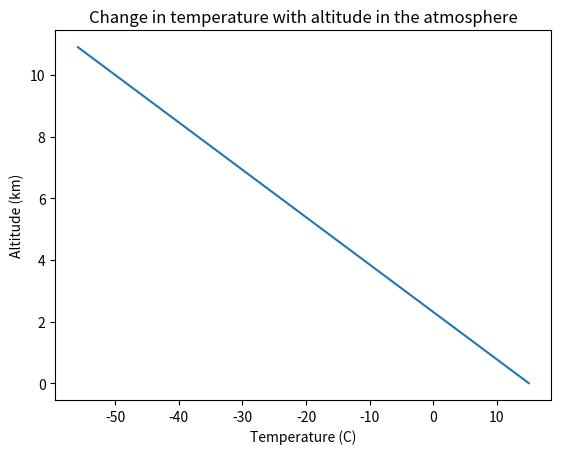

Write Python code to recreate this figure.
# Program for computing the effective temperature of a planet
import numpy

# Set the Boltzmann Constant, in W/m^2/K^4
sigma = 5.67e-8

# Array of Venus, Earth, Mars albedos, unitless
A_planets = numpy.array([0.8, 0.3, 0.2])

# Array of Venus, Earth, Mars solar fluxes, in W/m2
S_planets = numpy.array([2643.0, 1366.0, 593.0])

# Perform the calculation for each planet, Te in K
Te_planets = ((S_planets/(4*sigma))*(1-A_planets))**0.25

# Print the output
print( "The effective temperature at differents planets, in order of Venus then Earth then Mars: ",Te_planets," (K)" )

print(Te_planets[0])

Te_planets[0]=3000

print(Te_planets[0])

print(Te_planets)

x=2
print(x)
x=5
print(x)

# print the title text first
print( 'Albedo  Solar_Flux_W/m2  Effective_Temperature_K' )

# I added some spaces between the numbers to make things line up
print( A_planets[0], '   ',S_planets[0], '         ',Te_planets[0] )

# print the title text first
print( 'Albedo  Solar_Flux_W/m2  Effective_Temperature_K' )

# I added some spaces between the numbers to make things line up
print( A_planets[0], '   ',S_planets[0], '         ',Te_planets[0] )
print( A_planets[1], '   ',S_planets[1], '         ',Te_planets[1] )
print( A_planets[2], '   ',S_planets[2], '         ',Te_planets[2] )

for i in range(0,10,1):
    print( i )

for i in range(0,10,1):
    print( i )

for i in range(0,10,1):
    three_times_i = i*3
    print( 'i = ',i,' and three_times_i = ',three_times_i )
print('This line is not indented, so it only happens AFTER the loop finishes!')

# Program for computing the effective temperature of a planet
import numpy

# Set the Boltzmann Constant, in W/m^2/K^4
sigma = 5.67e-8

# Array of Venus, Earth, Mars albedos, unitless
A_planets = numpy.array([0.8, 0.3, 0.2])

# Array of Venus, Earth, Mars solar fluxes, in W/m2
S_planets = numpy.array([2643.0, 1366.0, 593.0])

# Perform the calculation for each planet, Te in K
Te_planets = ((S_planets/(4*sigma))*(1-A_planets))**0.25

# Print the output
print( "The effective temperature at differents planets, in order of Venus then Earth then Mars: ",Te_planets," (K)" )

print( 'A_planets[0]=',A_planets[0] )

# Set variable i to have value 0
i = 0

# Use variable i to pull a value out of A_planets:
print('A_planets[i]=',A_planets[i] )

i = 1
print( 'When i=1...' )
print( '  A_planets[i]=',A_planets[i] )

i = 2
print( 'When i=2...' )
print( '  A_planets[i]=',A_planets[i] )

# print the title text first
print( 'i    Albedo  Solar_Flux_W/m2  Effective_Temperature_K' )

i=0
print( i, '  ', A_planets[i], '   ',S_planets[i], '         ',Te_planets[i] )


i=1
print( i, '  ', A_planets[i], '   ',S_planets[i], '         ',Te_planets[i] )


i=2
print( i, '  ', A_planets[i], '   ',S_planets[i], '         ',Te_planets[i] )

# print the title text first
print( 'i    Albedo  Solar_Flux_W/m2  Effective_Temperature_K' )

# Use a for loop for the INDEX values
# Here we want the index values to be 0, 1, and 2 (see example above)
#  so range should go from start=0 to stop=3 (last value +1) with a step=1
for i in range(0,3,1):
    print( i, '  ', A_planets[i], '   ',S_planets[i], '         ',Te_planets[i] )

# print the title text first
print( 'Albedo  Solar_Flux_W/m2  Effective_Temperature_K' )

# Use a for loop for the INDEX values
# If we don't know how many planets, we can use len() in the range function:
for i in range(0,len(A_planets),1):
    print( i, '  ', A_planets[i], '   ',S_planets[i], '         ',Te_planets[i] )

three_times_i_saved = numpy.zeros(10)

for i in range(0,10,1):
    three_times_i = i*3
    three_times_i_saved[i] = three_times_i
    print( 'three_times_i = ',three_times_i,' stored in index ',i )
    
print( 'three_times_i_saved = ',three_times_i_saved )

print( "5 zeros: ",numpy.zeros(5) )
print( "2 zeros: ",numpy.zeros(2) )
print( "16 zeros: ",numpy.zeros(16) )

import numpy

# altitude array in km, steps of 0.1km = 100m
# For the lowest part of the atmosphere, we will start at 0 and end at 11.
altitude=numpy.arange(0,11,.1)

# set up an array for temperature
Temperature=numpy.zeros(len(altitude))

for i in range(0,len(Temperature),1):
    Temperature[i] = 15.0 - 6.5*altitude[i]

import matplotlib.pyplot as pyplot
%matplotlib inline

# Set up the plot - we put altitude on the y-axis to represent it going "up"
pyplot.plot(Temperature,altitude)
pyplot.xlabel('Temperature (C)')
pyplot.ylabel('Altitude (km)')
pyplot.title('Change in temperature with altitude in the atmosphere')
pyplot.show()